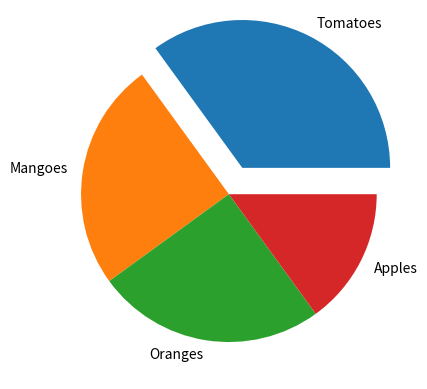

Write Python code to recreate this figure.
import matplotlib.pyplot as plt
import numpy as np

y = np.array([35, 25, 25, 15])
mylabels = ["Tomatoes", "Mangoes", "Oranges", "Apples"]
myexplode = [0.2, 0, 0, 0]

plt.pie(y, labels = mylabels, explode = myexplode)
plt.show() 